Photos from the image-classification dataset "Dataset" in the GitHub repository YuriAlcantara1995/M11-Project. Its 2 classes are: normal, sickle cell.

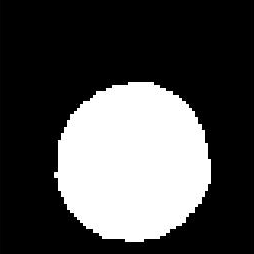
Label: normal

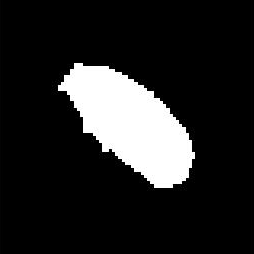
Label: sickle cell

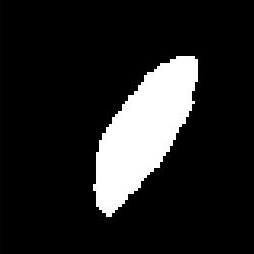
Label: sickle cell

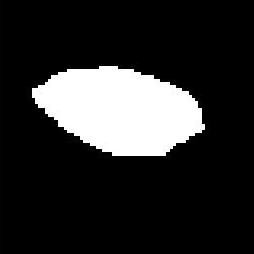
Label: sickle cell

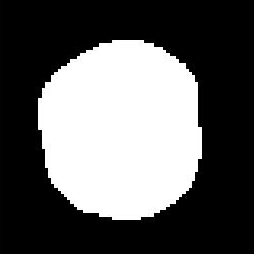
Label: normal

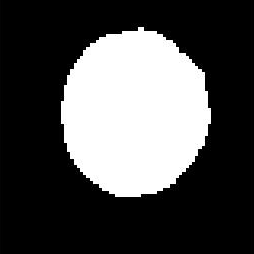
Label: normal
